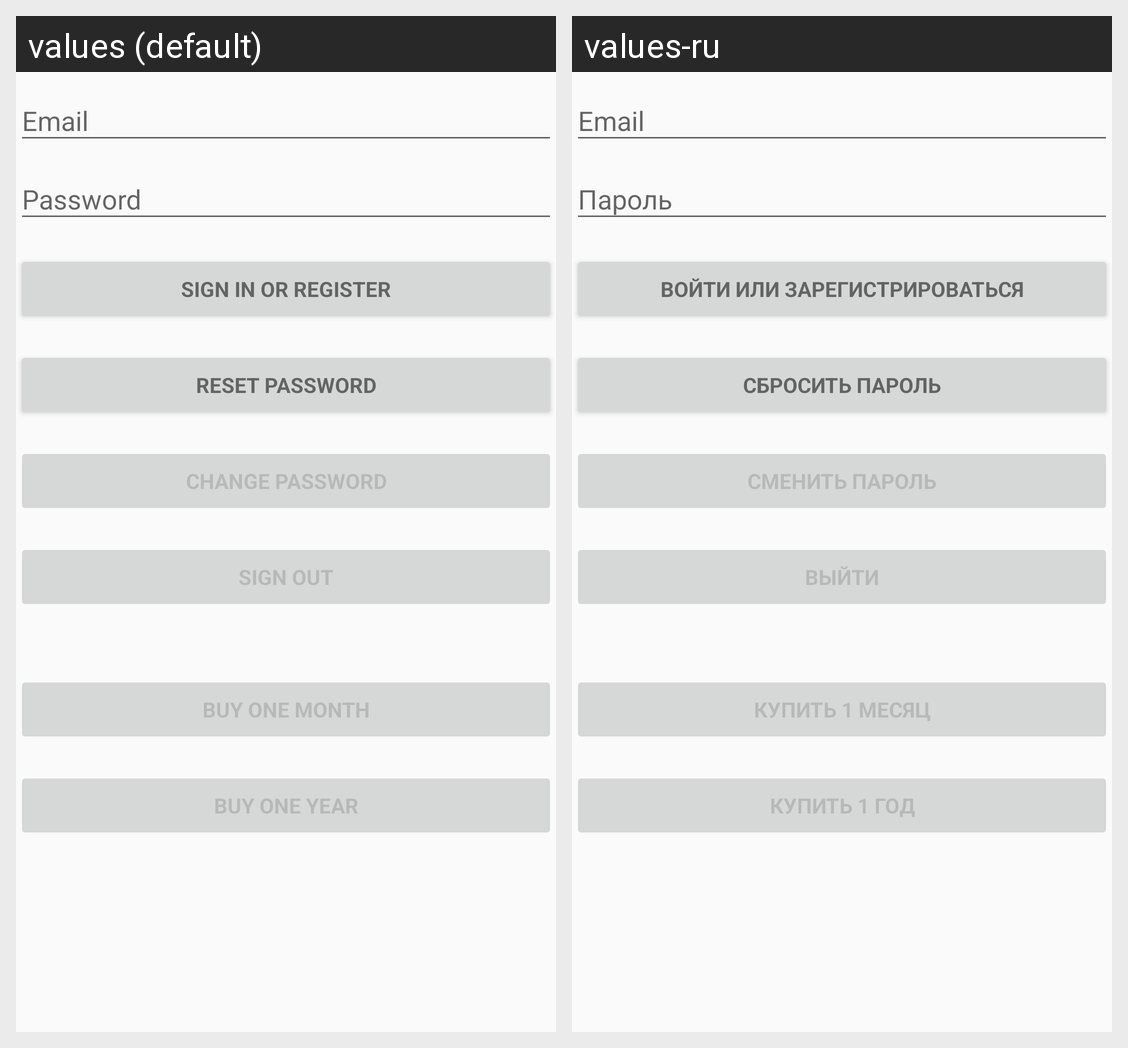

The same Android screen rendered under two of its app's locales, left to right. List the strings drawn on it with the default value and each locale's translation.
Android screen res/layout/activity_login.xml rendered under 2 locales, left to right: values (default), values-ru. Device: Nexus 5 (rendered at 1080×1920; each locale shown at half size, 540×960, under a caption strip naming it); theme AppTheme.
Strings drawn on this screen, with the default value and each locale's value (text and hints the layout hard-codes, and strings that could not be matched under every locale, appear in the picture but are not listed):

action_sign_in
  values: Sign in or register
  values-ru: Войти или зарегистрироваться

action_reset_password
  values: Reset password
  values-ru: Сбросить пароль
